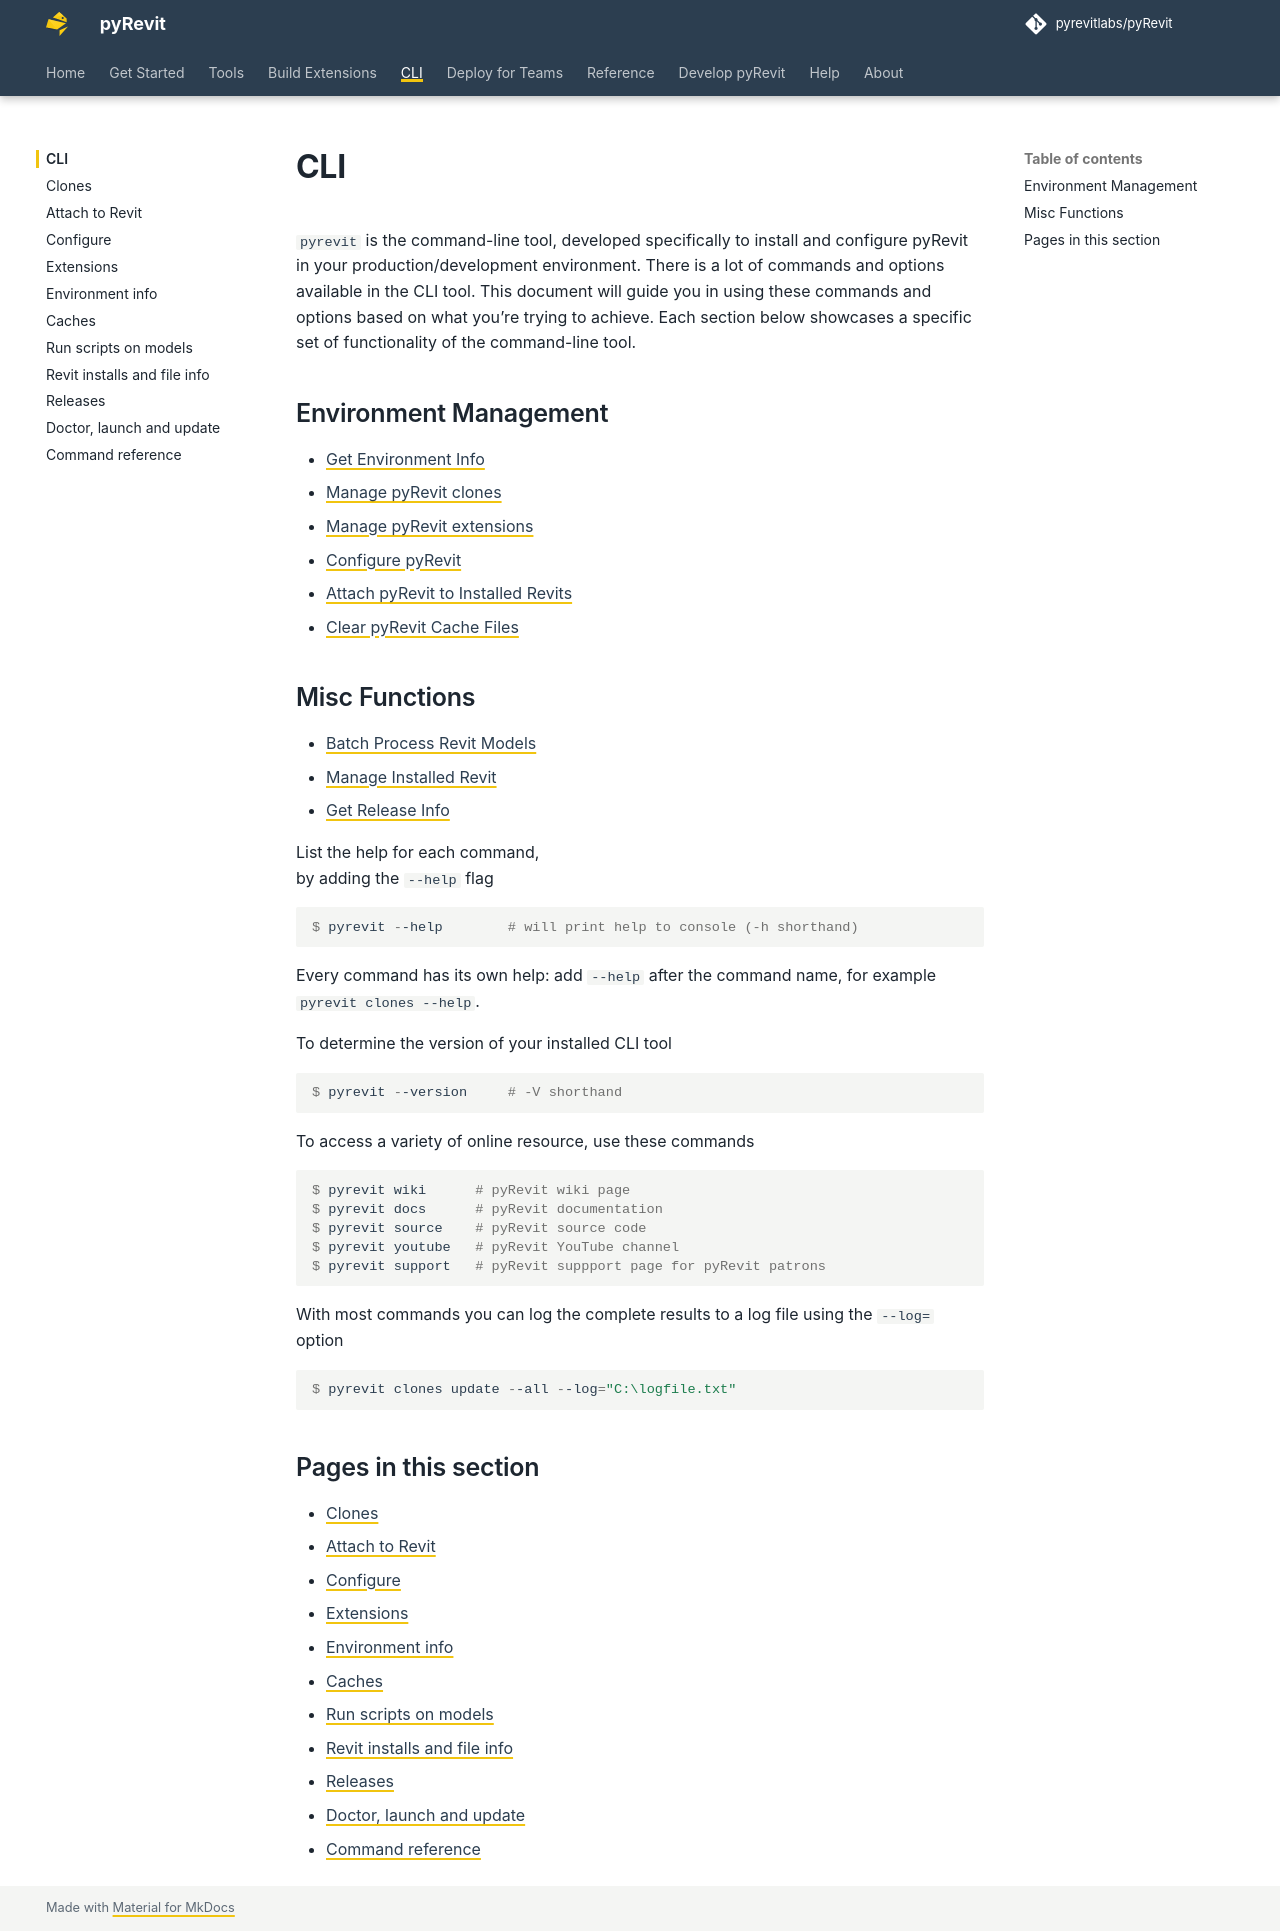

repository: pyrevitlabs/pyRevit · page: pr-preview/pr-4266/cli/index.html · generator: mkdocs

# CLI

`pyrevit` is the command-line tool, developed specifically to install and configure pyRevit in your production/development environment. There is a lot of commands and options available in the CLI tool. This document will guide you in using these commands and options based on what you’re trying to achieve. Each section below showcases a specific set of functionality of the command-line tool.

## Environment Management

- [Get Environment Info](environment.md)
- [Manage pyRevit clones](clones.md)
- [Manage pyRevit extensions](extensions.md)
- [Configure pyRevit](configure.md)
- [Attach pyRevit to Installed Revits](attach.md)
- [Clear pyRevit Cache Files](caches.md)

## Misc Functions

- [Batch Process Revit Models](run.md)
- [Manage Installed Revit](revits.md)
- [Get Release Info](releases.md)

List the help for each command,  
by adding the `--help` flag

```powershell
$ pyrevit --help        # will print help to console (-h shorthand)
```

Every command has its own help: add `--help` after the command name, for example `pyrevit clones --help`.

To determine the version of your installed CLI tool

```powershell
$ pyrevit --version     # -V shorthand
```

To access a variety of online resource, use these commands

```powershell
$ pyrevit wiki      # pyRevit wiki page
$ pyrevit docs      # pyRevit documentation
$ pyrevit source    # pyRevit source code
$ pyrevit youtube   # pyRevit YouTube channel
$ pyrevit support   # pyRevit suppport page for pyRevit patrons
```

With most commands you can log the complete results to a log file using the `--log=` option

```powershell
$ pyrevit clones update --all --log="C:\logfile.txt"
```

## Pages in this section

- [Clones](clones.md)
- [Attach to Revit](attach.md)
- [Configure](configure.md)
- [Extensions](extensions.md)
- [Environment info](environment.md)
- [Caches](caches.md)
- [Run scripts on models](run.md)
- [Revit installs and file info](revits.md)
- [Releases](releases.md)
- [Doctor, launch and update](doctor-launch-update.md)
- [Command reference](reference.md)
